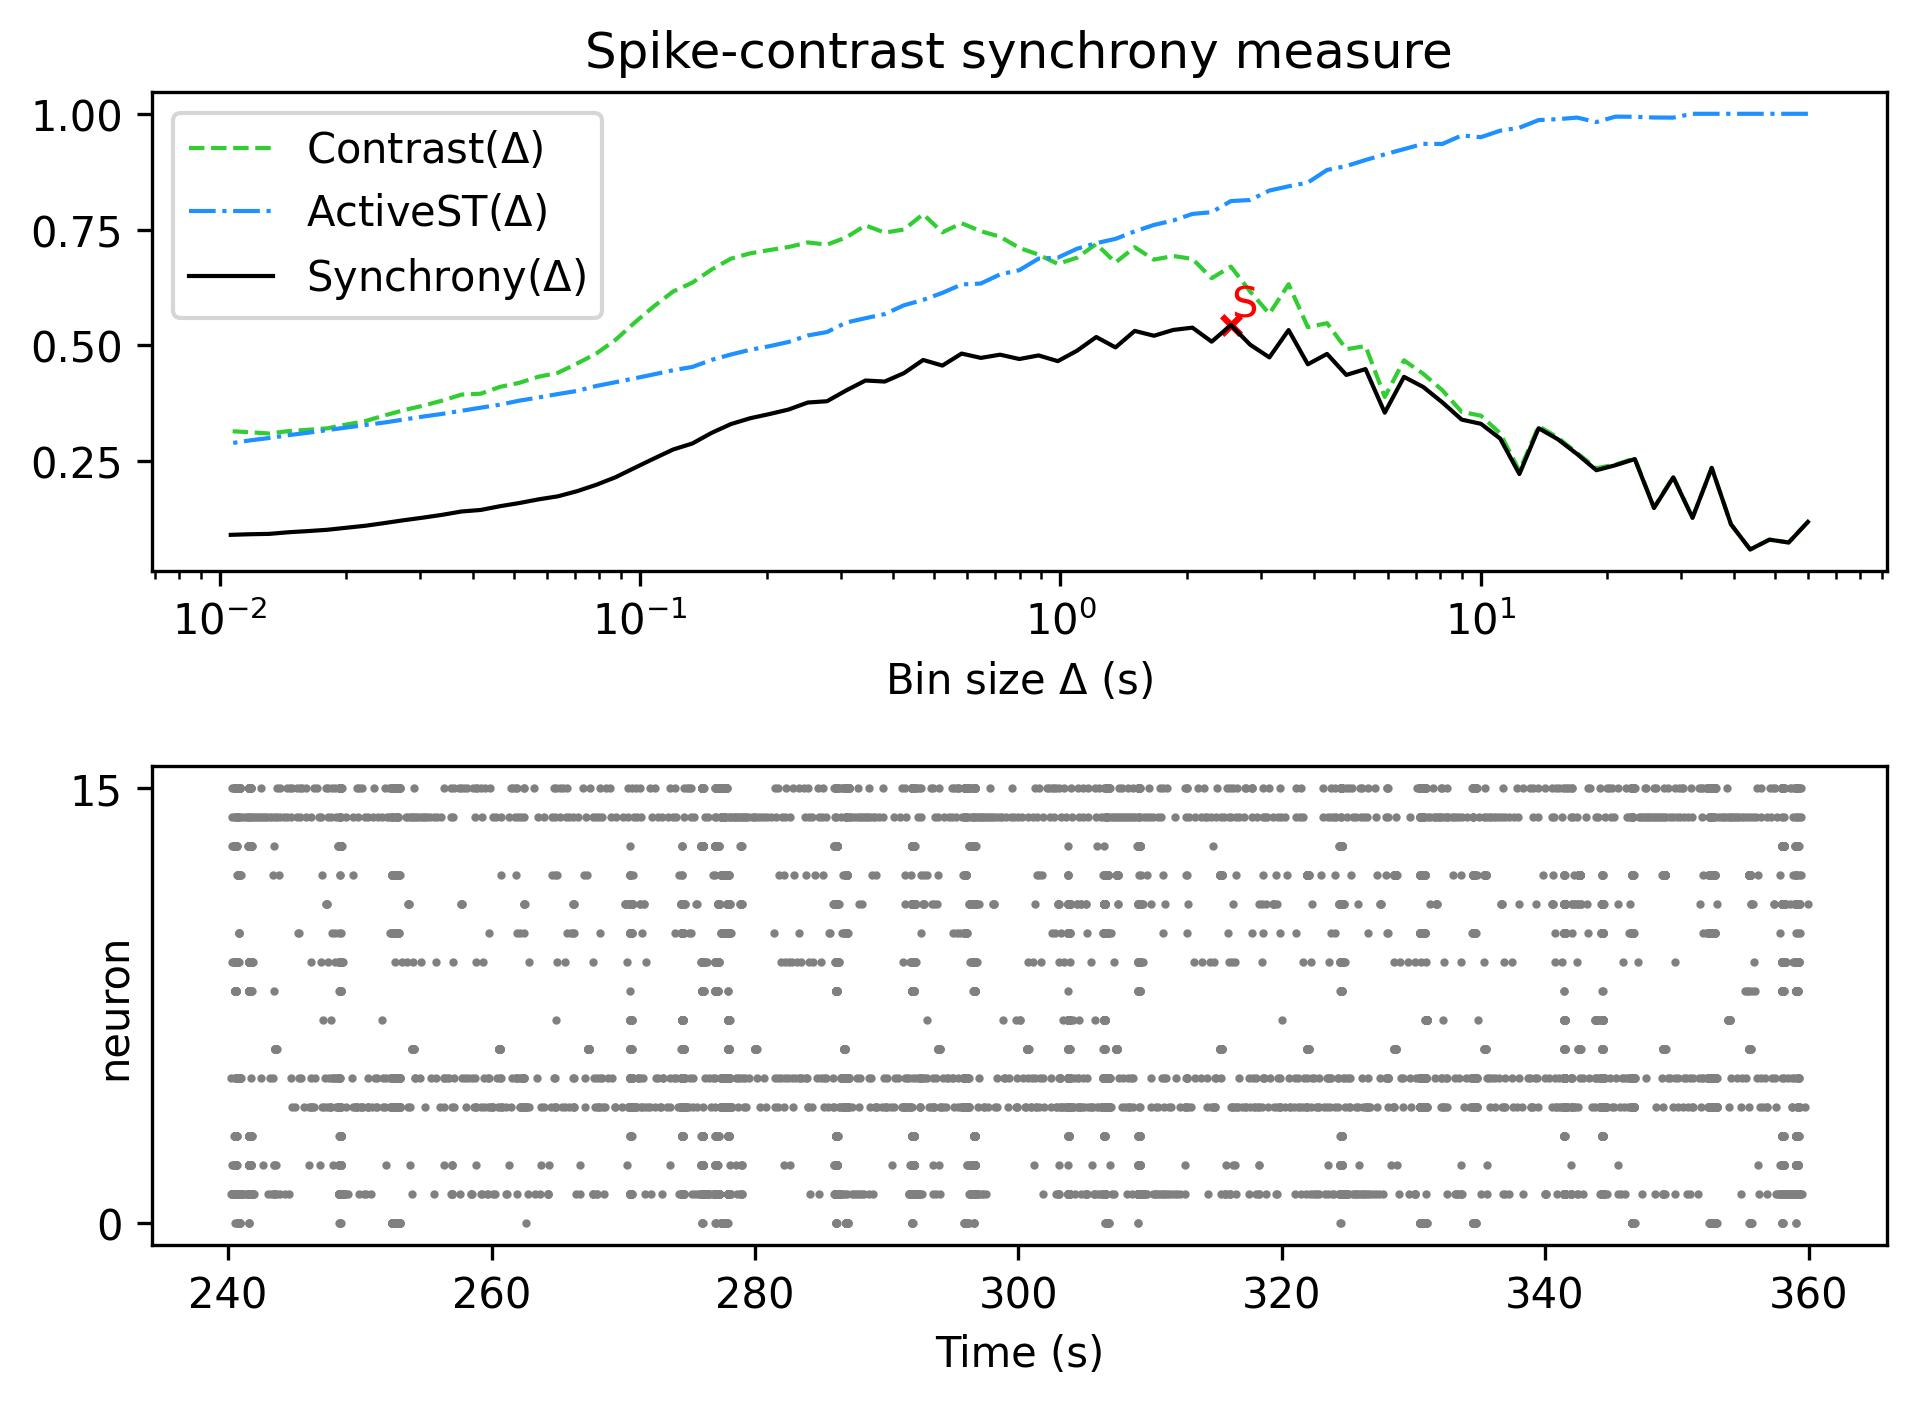

Data behind this chart, as committed beside it:
, Spike-contrast (60.0 s), Spike-contrast (54.0 s), Spike-contrast (48.6 s), Spike-contrast (43.74 s), Spike-contrast (39.366 s), Spike-contrast (35.429 s), Spike-contrast (31.886 s), Spike-contrast (28.698 s), Spike-contrast (25.828 s), Spike-contrast (23.245 s), Spike-contrast (20.921 s), Spike-contrast (18.829 s), Spike-contrast (16.946 s), Spike-contrast (15.251 s), Spike-contrast (13.726 s), Spike-contrast (12.353 s), Spike-contrast (11.118 s), Spike-contrast (10.006 s), Spike-contrast (9.006 s), Spike-contrast (8.105 s), Spike-contrast (7.295 s), Spike-contrast (6.565 s), Spike-contrast (5.909 s)
0, 0.1187, 0.07424, 0.08039, 0.05914, 0.1135, 0.2353, 0.1275, 0.2149, 0.1486, 0.2544, 0.2412, 0.2303, 0.2652, 0.2971, 0.321, 0.2221, 0.2987, 0.3305, 0.3396, 0.3766, 0.4101, 0.4319, 0.3546
